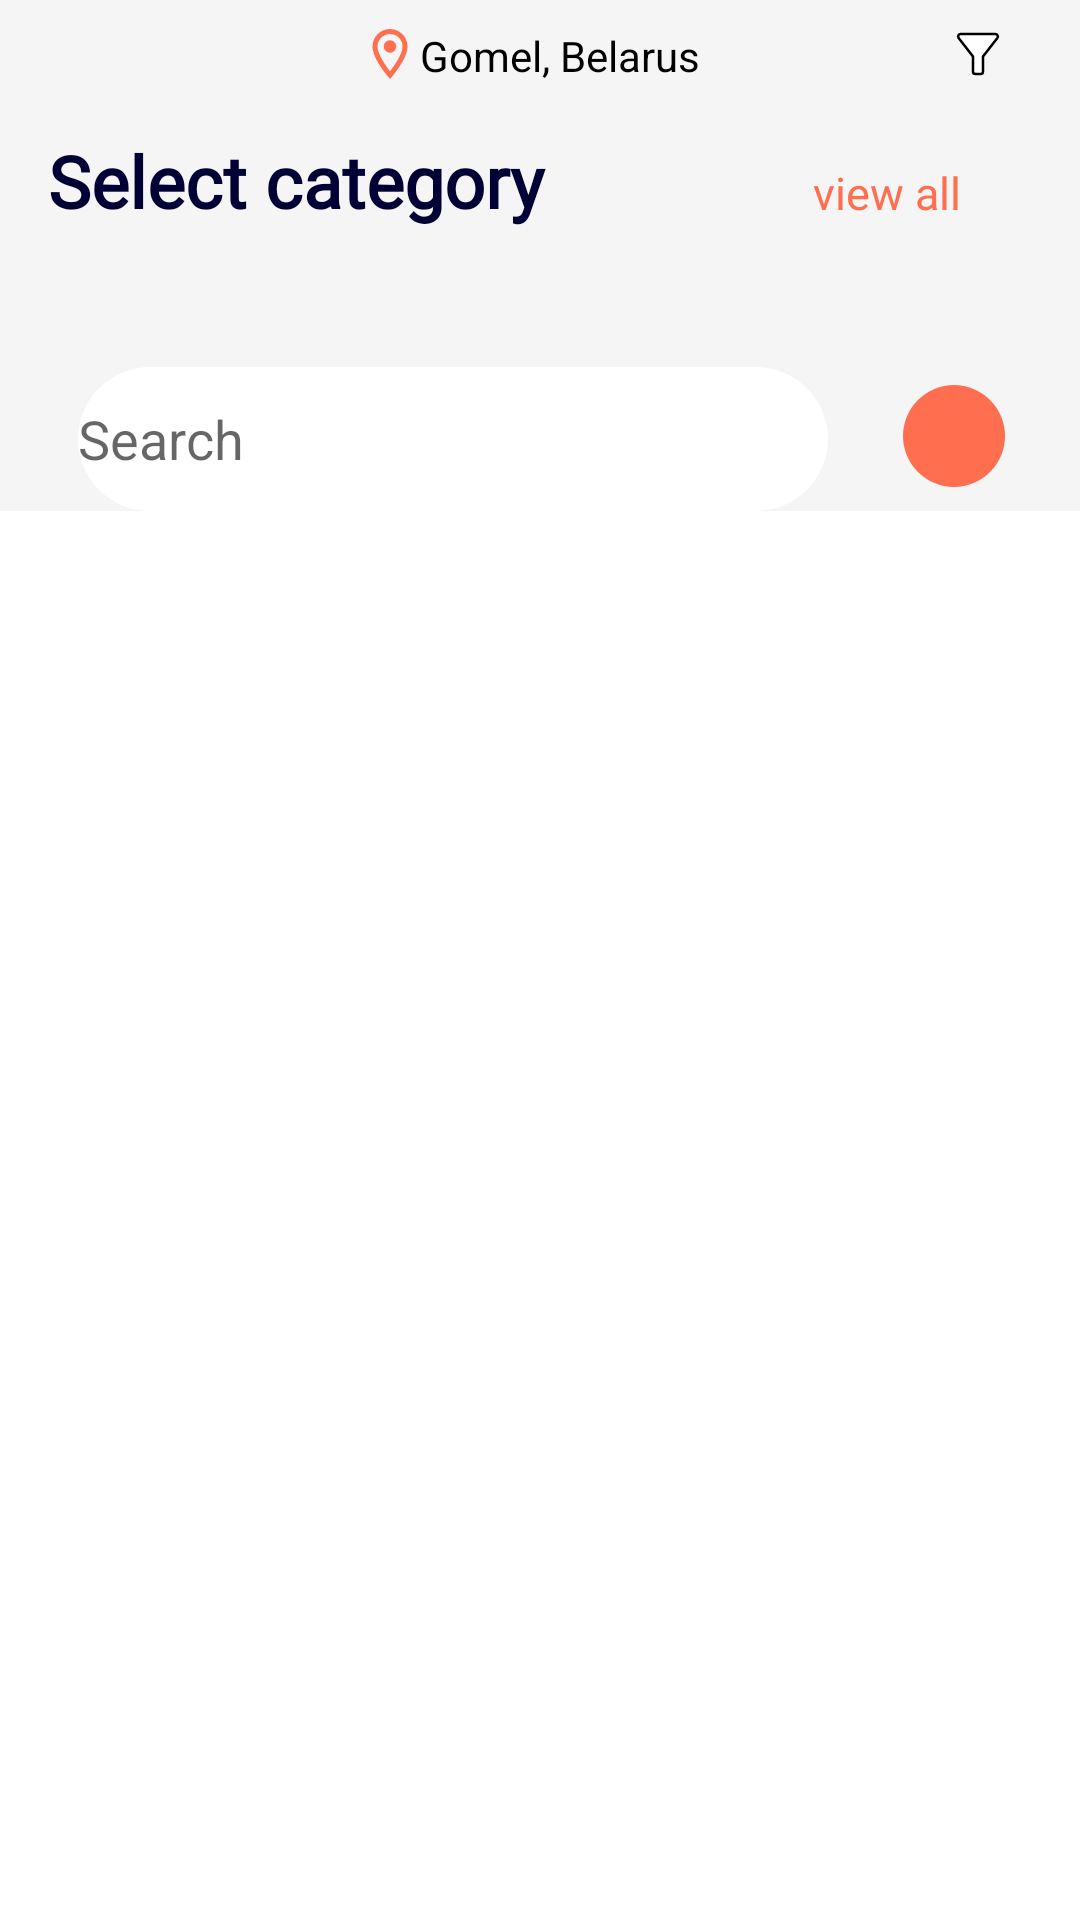

Layout XML and referenced resources for this Android screen:
<!-- AndroidManifest.xml: application theme Theme.EShop -->
<!-- res/layout/main_screen.xml -->
<?xml version="1.0" encoding="utf-8"?>
<androidx.core.widget.NestedScrollView xmlns:android="http://schemas.android.com/apk/res/android"
    xmlns:app="http://schemas.android.com/apk/res-auto"
    xmlns:tools="http://schemas.android.com/tools"
    android:layout_width="match_parent"
    android:layout_height="match_parent">

    <androidx.constraintlayout.widget.ConstraintLayout
        android:layout_width="match_parent"
        android:layout_height="wrap_content"
        android:background="@color/back_grey">

        <com.google.android.material.progressindicator.CircularProgressIndicator
            android:id="@+id/loading"
            android:layout_width="wrap_content"
            android:layout_height="wrap_content"
            android:layout_gravity="center"
            android:indeterminate="true"
            android:visibility="gone"
            app:indicatorColor="@color/orange"
            app:layout_constraintBottom_toBottomOf="parent"
            app:layout_constraintEnd_toEndOf="parent"
            app:layout_constraintStart_toStartOf="parent"
            app:layout_constraintTop_toTopOf="parent" />

        <TextView
            android:id="@+id/text_location"
            android:layout_width="@dimen/dp_120"
            android:layout_height="@dimen/dp_20"
            android:layout_margin="@dimen/dp_8"
            android:gravity="bottom"
            android:text="@string/gomel_belarus"
            android:textColor="@color/black"
            app:drawableStartCompat="@drawable/ic_outline_location_on_24"
            app:layout_constraintEnd_toEndOf="parent"
            app:layout_constraintStart_toStartOf="parent"
            app:layout_constraintTop_toTopOf="parent" />

        <ImageView
            android:id="@+id/settings_filter"
            android:layout_width="@dimen/dp_20"
            android:layout_height="@dimen/dp_20"
            android:layout_marginTop="@dimen/dp_8"
            android:layout_marginEnd="@dimen/dp_24"
            android:background="@drawable/ic_baseline_filter_alt_24"
            app:layout_constraintEnd_toEndOf="parent"
            app:layout_constraintTop_toTopOf="parent" />

        <TextView
            android:id="@+id/main_screen_select_category"
            android:layout_width="@dimen/dp_194"
            android:layout_height="wrap_content"
            android:layout_alignParentStart="true"
            android:layout_alignParentTop="true"
            android:layout_marginStart="@dimen/default_padding_decoration"
            android:layout_marginTop="@dimen/default_padding_decoration"
            android:fontFamily="@font/mark"
            android:text="@string/select_category"
            android:textColor="@color/black_blue"
            android:textSize="@dimen/sp_24"
            android:textStyle="bold"
            app:layout_constraintStart_toStartOf="parent"
            app:layout_constraintTop_toBottomOf="@id/text_location" />

        <TextView
            android:id="@+id/text_view_all"
            android:layout_width="@dimen/dp_56"
            android:layout_height="@dimen/dp_19"
            android:layout_alignParentTop="true"
            android:layout_marginTop="@dimen/dp_26"
            android:layout_marginEnd="@dimen/dp_33"
            android:fontFamily="@font/mark"
            android:text="@string/view_all"
            android:textColor="@color/orange"
            android:textSize="@dimen/sp_15"
            app:layout_constraintEnd_toEndOf="parent"
            app:layout_constraintTop_toBottomOf="@id/text_location" />

        <androidx.recyclerview.widget.RecyclerView
            android:id="@+id/recycler_view_category"
            android:layout_width="match_parent"
            android:layout_height="wrap_content"
            android:layout_gravity="center_horizontal"
            android:layout_marginTop="@dimen/dp_10"
            android:clipToPadding="false"
            android:orientation="horizontal"
            app:layoutManager="androidx.recyclerview.widget.LinearLayoutManager"
            app:layout_constraintTop_toBottomOf="@id/main_screen_select_category"
            tools:itemCount="3"
            tools:listitem="@layout/category_item" />

        <EditText
            android:id="@+id/search_item"
            android:layout_width="@dimen/dp_250"
            android:layout_height="@dimen/dp_48"
            android:layout_marginStart="@dimen/dp_26"
            android:layout_marginTop="@dimen/dp_36"
            android:background="@drawable/ellipse_white"
            android:drawableStart="@drawable/ic_search"
            android:hint="@string/search"
            android:inputType="text"
            app:layout_constraintStart_toStartOf="parent"
            app:layout_constraintTop_toBottomOf="@id/recycler_view_category" />

        <ImageView
            android:id="@+id/ellipse_qr"
            android:layout_width="@dimen/dp_34"
            android:layout_height="@dimen/dp_34"
            android:layout_marginTop="@dimen/dp_42"
            android:layout_marginBottom="@dimen/dp_24"
            android:background="@drawable/ellipse"
            android:backgroundTint="@color/orange"
            android:foreground="@drawable/ic_baseline_qr_code_24"
            android:foregroundGravity="center"
            app:layout_constraintEnd_toEndOf="parent"
            app:layout_constraintStart_toEndOf="@id/search_item"
            app:layout_constraintTop_toBottomOf="@id/recycler_view_category"
            tools:ignore="UnusedAttribute"
            tools:targetApi="m" />

        <TextView
            android:id="@+id/hot_sales"
            android:layout_width="@dimen/dp_193"
            android:layout_height="@dimen/dp_32"
            android:layout_alignParentStart="true"
            android:layout_alignParentTop="true"
            android:layout_marginStart="@dimen/dp_17"
            android:layout_marginTop="@dimen/default_padding_decoration"
            android:fontFamily="@font/mark"
            android:text="@string/hot_sales"
            android:textColor="@color/black_blue"
            android:textSize="@dimen/sp_25"
            android:textStyle="bold"
            android:visibility="gone"
            app:layout_constraintStart_toStartOf="parent"
            app:layout_constraintTop_toBottomOf="@id/search_item" />

        <TextView
            android:id="@+id/text_see_more"
            android:layout_width="@dimen/dp_70"
            android:layout_height="@dimen/dp_19"
            android:layout_alignParentTop="true"
            android:layout_marginTop="@dimen/dp_26"
            android:layout_marginEnd="@dimen/dp_33"
            android:fontFamily="@font/mark"
            android:text="@string/see_more"
            android:textColor="@color/orange"
            android:textSize="@dimen/sp_15"
            android:visibility="gone"
            app:layout_constraintEnd_toEndOf="parent"
            app:layout_constraintTop_toBottomOf="@id/search_item" />


        <androidx.viewpager2.widget.ViewPager2
            android:id="@+id/hot_sales_recycler"
            android:layout_width="match_parent"
            android:layout_height="wrap_content"
            android:visibility="gone"
            app:layout_constraintStart_toStartOf="parent"
            app:layout_constraintTop_toBottomOf="@id/hot_sales" />

        <TextView
            android:id="@+id/best_sellers"
            android:layout_width="@dimen/dp_193"
            android:layout_height="@dimen/dp_32"
            android:layout_alignParentStart="true"
            android:layout_alignParentTop="true"
            android:layout_marginStart="@dimen/dp_17"
            android:layout_marginTop="@dimen/default_padding_decoration"
            android:fontFamily="@font/mark"
            android:text="@string/best_seller"
            android:textColor="@color/black_blue"
            android:textSize="@dimen/sp_25"
            android:textStyle="bold"
            android:visibility="gone"
            app:layout_constraintStart_toStartOf="parent"
            app:layout_constraintTop_toBottomOf="@id/hot_sales_recycler" />

        <TextView
            android:id="@+id/text_see_more_2"
            android:layout_width="@dimen/dp_70"
            android:layout_height="@dimen/dp_19"
            android:layout_alignParentTop="true"
            android:layout_marginTop="@dimen/dp_26"
            android:layout_marginEnd="@dimen/dp_33"
            android:fontFamily="@font/mark"
            android:text="@string/see_more"
            android:textColor="@color/orange"
            android:textSize="@dimen/sp_15"
            android:visibility="gone"
            app:layout_constraintEnd_toEndOf="parent"
            app:layout_constraintTop_toBottomOf="@id/hot_sales_recycler" />

        <androidx.recyclerview.widget.RecyclerView
            android:id="@+id/best_sales_recycler"
            android:layout_width="match_parent"
            android:layout_height="wrap_content"
            android:layout_gravity="center_horizontal"
            android:layout_marginTop="@dimen/dp_8"
            android:clipToPadding="false"
            android:visibility="gone"
            app:layout_constraintStart_toStartOf="parent"
            app:layout_constraintTop_toBottomOf="@id/best_sellers"
            tools:itemCount="3" />


    </androidx.constraintlayout.widget.ConstraintLayout>


</androidx.core.widget.NestedScrollView>
<!-- res/layout/category_item.xml (included above) -->
<?xml version="1.0" encoding="utf-8"?>
<androidx.constraintlayout.widget.ConstraintLayout xmlns:android="http://schemas.android.com/apk/res/android"
    xmlns:app="http://schemas.android.com/apk/res-auto"
    xmlns:tools="http://schemas.android.com/tools"
    android:layout_width="wrap_content"
    android:layout_height="wrap_content"
    android:layout_marginStart="@dimen/dp_10"
    android:layout_marginTop="@dimen/dp_20"
    android:layout_marginEnd="@dimen/dp_10">

    <ImageView
        android:id="@+id/view_category"
        android:layout_width="@dimen/dp_71"
        android:layout_height="@dimen/dp_71"
        android:layout_marginBottom="@dimen/dp_7"
        android:background="@drawable/ellipse_white"
        app:layout_constraintStart_toStartOf="parent"
        app:layout_constraintTop_toTopOf="parent" />

    <ImageView
        android:id="@+id/icon_category"
        android:layout_width="@dimen/dp_30"
        android:layout_height="@dimen/dp_30"
        app:layout_constraintBottom_toBottomOf="@id/view_category"
        app:layout_constraintEnd_toEndOf="@id/view_category"
        app:layout_constraintStart_toStartOf="@id/view_category"
        app:layout_constraintTop_toTopOf="@id/view_category" />

    <TextView
        android:id="@+id/text_category"
        android:layout_width="wrap_content"
        android:layout_height="wrap_content"
        android:fontFamily="@font/mark"
        android:textColor="@color/black"
        app:layout_constraintEnd_toEndOf="parent"
        app:layout_constraintStart_toStartOf="parent"
        app:layout_constraintTop_toBottomOf="@id/view_category"
        tools:text="Phones" />


</androidx.constraintlayout.widget.ConstraintLayout>
<!-- resources referenced by this layout -->
<resources>
  <color name="back_grey">#F5F5F5</color>
  <color name="black">#FF000000</color>
  <color name="black_blue">#010035</color>
  <color name="orange">#FF6E4E</color>
  <dimen name="default_padding_decoration">16dp</dimen>
  <dimen name="dp_10">10dp</dimen>
  <dimen name="dp_120">120dp</dimen>
  <dimen name="dp_17">17dp</dimen>
  <dimen name="dp_19">19dp</dimen>
  <dimen name="dp_193">193dp</dimen>
  <dimen name="dp_194">194dp</dimen>
  <dimen name="dp_20">20dp</dimen>
  <dimen name="dp_24">24dp</dimen>
  <dimen name="dp_250">250dp</dimen>
  <dimen name="dp_26">26dp</dimen>
  <dimen name="dp_30">30dp</dimen>
  <dimen name="dp_32">32dp</dimen>
  <dimen name="dp_33">33dp</dimen>
  <dimen name="dp_34">34dp</dimen>
  <dimen name="dp_36">36dp</dimen>
  <dimen name="dp_42">42dp</dimen>
  <dimen name="dp_48">48dp</dimen>
  <dimen name="dp_56">56dp</dimen>
  <dimen name="dp_7">7dp</dimen>
  <dimen name="dp_70">70dp</dimen>
  <dimen name="dp_71">71dp</dimen>
  <dimen name="dp_8">8dp</dimen>
  <dimen name="sp_15">15sp</dimen>
  <dimen name="sp_24">24sp</dimen>
  <dimen name="sp_25">25sp</dimen>
  <!-- drawable ellipse (drawable) -->
  <selector xmlns:android="http://schemas.android.com/apk/res/android">
      <item android:state_pressed="false">
          <shape android:shape="rectangle">
              <corners android:radius="300dp"/>
              <solid android:color="@color/orange"/>
          </shape>
      </item>
  </selector>
  <!-- drawable ellipse_white (drawable) -->
  <?xml version="1.0" encoding="utf-8"?>
  <selector xmlns:android="http://schemas.android.com/apk/res/android">
      <item android:state_pressed="false">
          <shape android:shape="rectangle">
              <corners android:radius="300dp" />
              <solid android:color="@color/white" />
          </shape>
      </item>
  
  </selector>
  <!-- drawable ic_baseline_filter_alt_24 (drawable) -->
  <vector android:height="24dp"
      android:viewportHeight="24" android:viewportWidth="24"
      android:width="24dp" xmlns:android="http://schemas.android.com/apk/res/android">
      <path
          android:fillColor="@android:color/white"
          android:strokeWidth="1"
          android:strokeColor="@color/black"
          android:pathData="M4.25,5.61C6.27,8.2 10,13 10,13v6c0,0.55 0.45,1 1,1h2c0.55,0 1,-0.45 1,-1v-6c0,0 3.72,-4.8 5.74,-7.39C20.25,4.95 19.78,4 18.95,4H5.04C4.21,4 3.74,4.95 4.25,5.61z"/>
  </vector>
  <string name="best_seller">Best Seller</string>
  <string name="gomel_belarus">Gomel, Belarus</string>
  <string name="hot_sales">Hot sales</string>
  <string name="search">Search</string>
  <string name="see_more">see more</string>
  <string name="select_category">Select category</string>
  <string name="view_all">view all</string>
  <style name="Theme.EShop" parent="Theme.MaterialComponents.DayNight.NoActionBar">
          
          <item name="colorPrimary">@color/purple_500</item>
          <item name="colorPrimaryVariant">@color/purple_700</item>
          <item name="colorOnPrimary">@color/white</item>
          
          <item name="colorSecondary">@color/teal_200</item>
          <item name="colorSecondaryVariant">@color/teal_700</item>
          <item name="colorOnSecondary">@color/black</item>
          
          <item name="android:statusBarColor" tools:targetApi="l">?attr/colorPrimaryVariant</item>
          
      </style>
  <color name="white">#FFFFFFFF</color>
  <color name="purple_500">#FF6200EE</color>
  <color name="purple_700">#FF3700B3</color>
  <color name="teal_200">#FF03DAC5</color>
  <color name="teal_700">#FF018786</color>
</resources>
